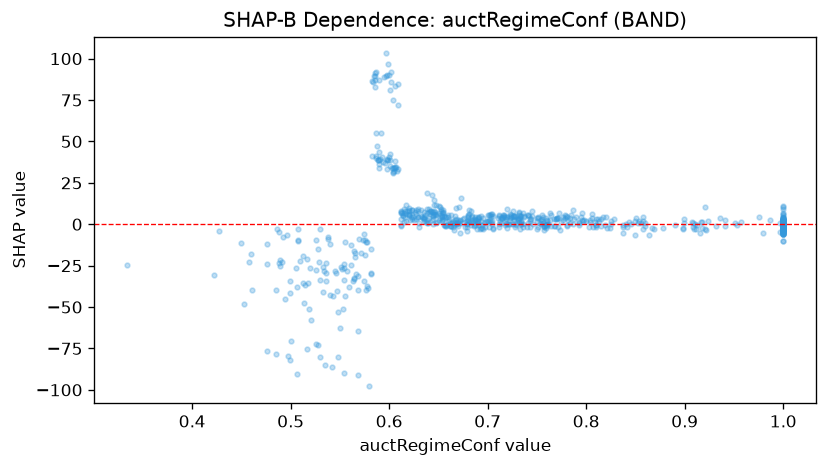

The data file committed next to this chart (first rows):
feature_value, shap_value
0.59, 87.26
0.595, 89.13
0.499, -41.28
0.755, 1.933
0.599, 39.03
0.851, 3.855
0.672, 2.595
1.0, -0.821
1.0, 2.246
0.941, 2.511
0.601, 35.04
0.675, 3.328
0.922, -3.202
0.72, 4.517
0.81, -1.378
0.66, 4.435
0.724, 5.676
1.0, 1.974
0.785, 5.279
0.704, 5.898
0.734, 4.706
0.499, -82.25
0.568, -39.97
0.5, -70.38
0.719, 3.021
0.633, 4.564
0.565, -17.38
0.913, -0.277
0.612, 7.085
0.64, 7.188
1.0, -4.709
0.624, 4.454
0.997, 0.7725
0.486, -2.783
0.654, 4.933
0.757, -0.8749
1.0, -3.538
0.632, 8.844
0.685, 1.257
0.711, 5.634
1.0, 1.757
0.69, 1.913
0.615, 1.253
0.84, -0.1279
0.546, -29.14
0.671, 0.6441
0.726, 7.896
0.488, -23.6
0.513, -19.3
0.652, 3.476
1.0, -3.937
1.0, -3.911
0.573, -9.792
0.76, 2.345
0.658, -0.9665
1.0, 0.1353
0.528, -14.98
0.601, 39
1.0, -1.323
0.582, -15.05
... 694 more rows
